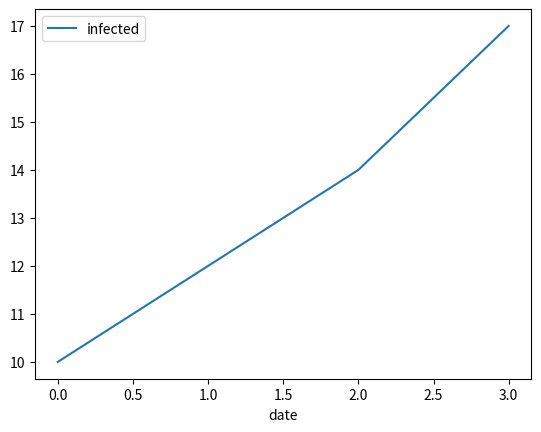
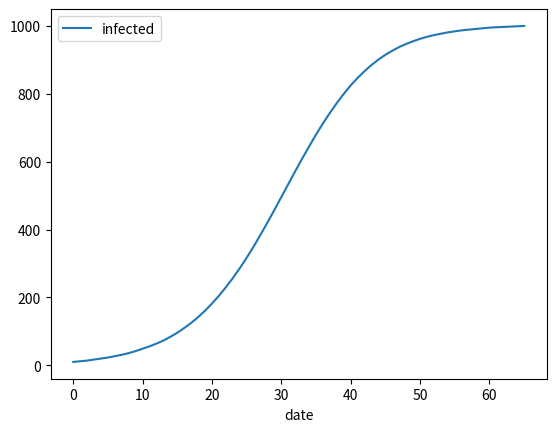
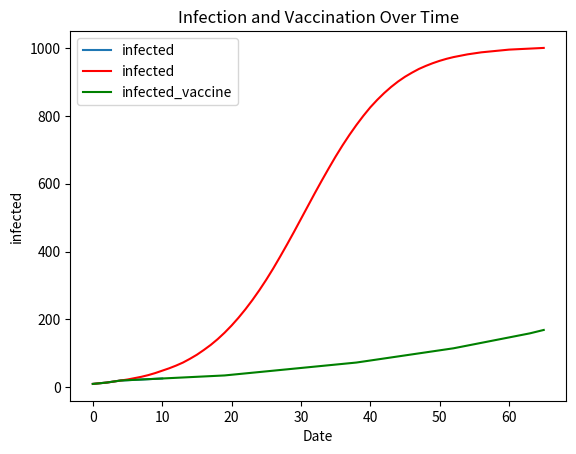

Generate these figures, in order, with matplotlib:
import math
import numpy as np
import pandas as pd
import matplotlib.pyplot as plt


pop = 1000
base = 10
days = 0
inf_dict = {'date':[0],'infected':[10]}
while base < 1000:
    infected = math.ceil((0.05*3)*base*(pop - base)/(pop))
    base = base + infected
    days = days + 1
    # Append values to dictionary
    inf_dict['date'].append(days)
    inf_dict['infected'].append(base)

# Model generated data
df = pd.DataFrame(inf_dict)

df
# Model infected people first 3 days = 17:
d3_infected = df[df['date'] <= 3]
d3_infected.plot.line(x='date',y='infected')
plt.show()

'''What we can conclude from the experiment is that the disease    '''

# Improve graph [Days to infect full population = 65]
df.plot.line(x='date',y='infected')
plt.show()

'''Let's simulate a policy. Suposse we introduce vaccination at period 3.
   The implications of the vaccine are only for those that are still uninfected. For simplicity, 
   their inmunity is modeled as a reduction in the probability that they get infected of 0.01 pp.
   How many infections result in the 10th day?
'''

pop = 1000
base = 10
days = 0
inf_dict = {'date':[0],'infected':[10]}
while base < 1000:
     if days <= 3:
          infected = math.ceil((0.05*3)*base*(pop - base)/(pop))
          base = base + infected
          days = days + 1
          inf_dict['date'].append(days)
          inf_dict['infected'].append(base)
     else:
         infected = math.ceil((0.01*3)*base*(pop - base)/(pop))
         base = base + infected
         days = days + 1
         inf_dict['date'].append(days)
         inf_dict['infected'].append(base)


# Model generated data
df2 = pd.DataFrame(inf_dict)

# Model infected people first 10 days = 26:
d10_infected = df2[df2['date'] <= 10]
d10_infected.plot.line(x='date',y='infected')
plt.show()

'''---------------------------------------------'''
## Join DataFrames
df_merge = pd.merge(df, df2, on='date')

#change column names
df_merge= df_merge.rename(columns={'infected_x':'infected','infected_y':'infected_vaccine'})

'''---------------------------------------------'''

#plot both curves same chart
plt.plot(df_merge['date'], df_merge['infected'], color='r', label='infected')
plt.plot(df_merge['date'], df_merge['infected_vaccine'], color='g', label='infected_vaccine')

# Naming the x-axis and y-axis
plt.xlabel("Date")
plt.ylabel("infected")

# Adding a title to the graph
plt.title("Infection and Vaccination Over Time")

# Adding a legend, which helps recognize the curve according to its color
plt.legend()

# Displaying the plot
plt.show()



